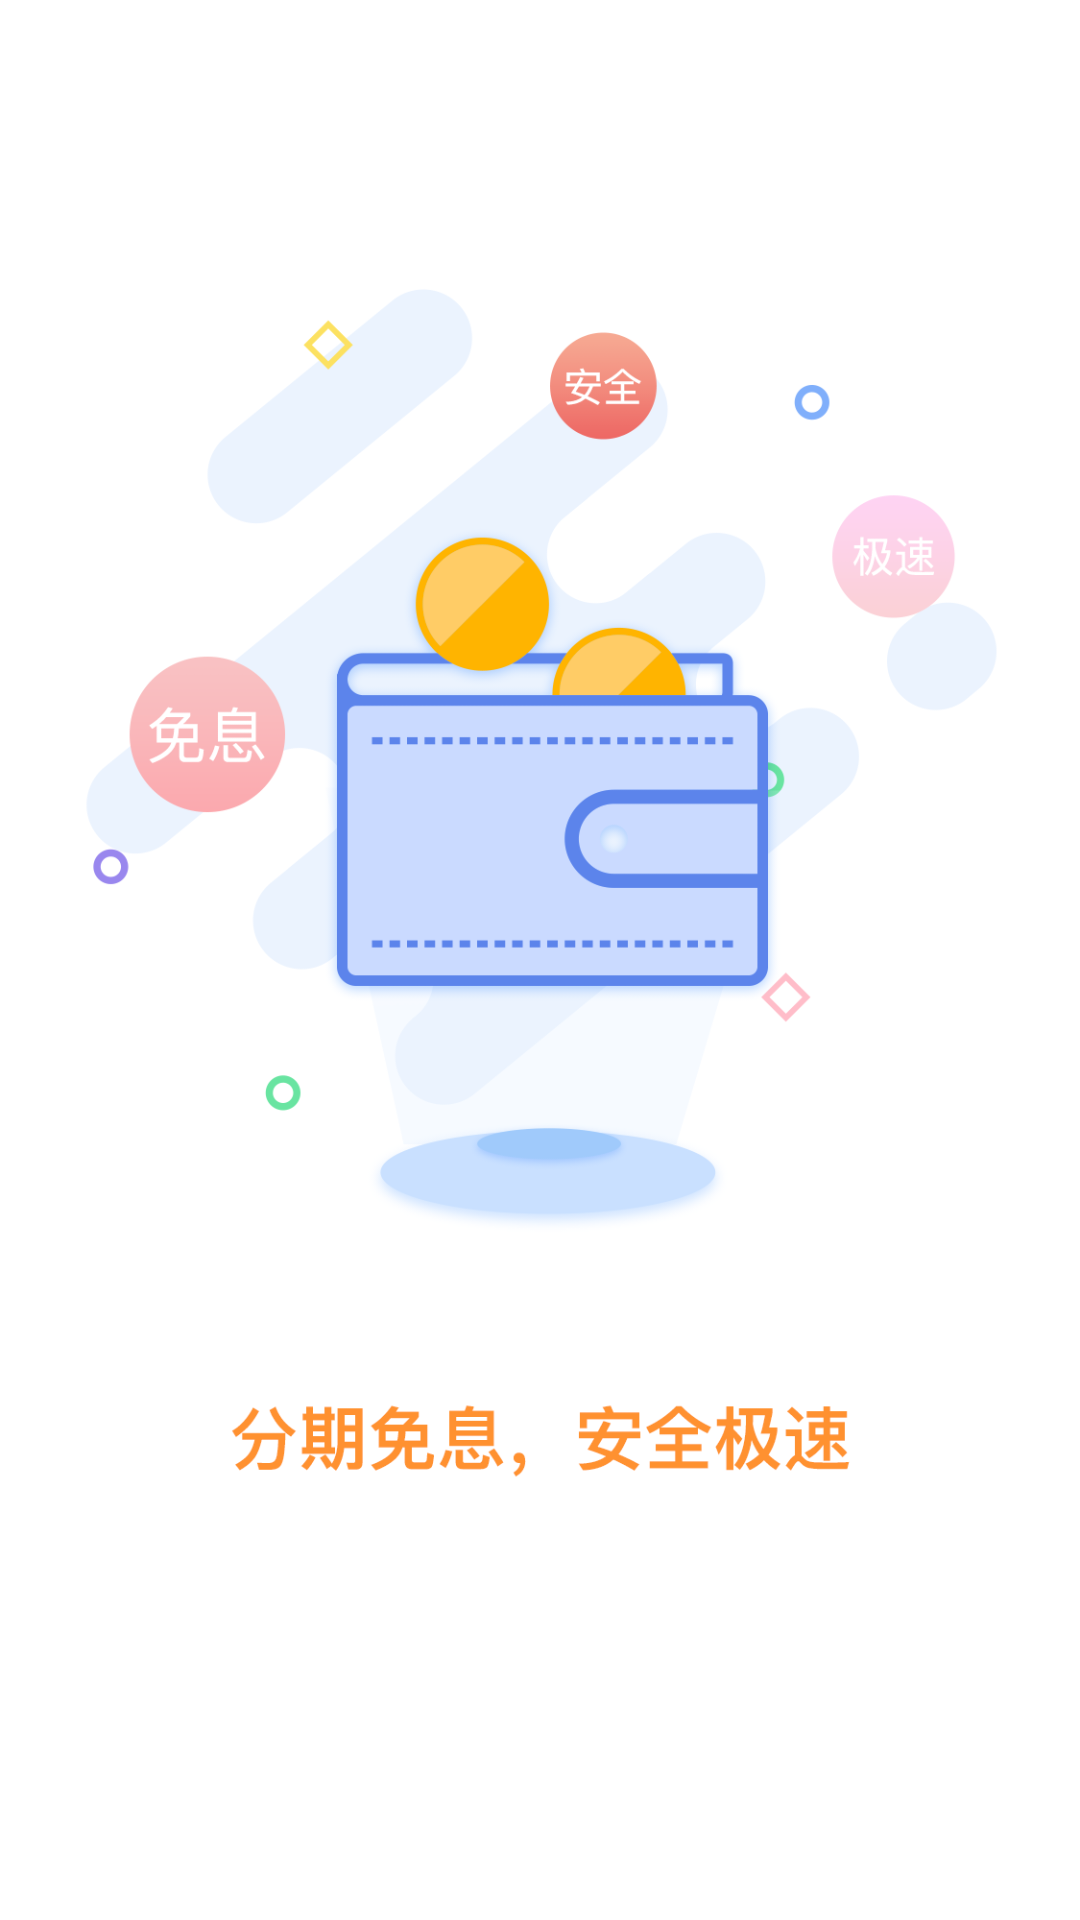

Layout XML and referenced resources for this Android screen:
<!-- AndroidManifest.xml: application theme AppTheme -->
<!-- res/layout/welcome_view1.xml -->
<?xml version="1.0" encoding="utf-8"?>
<LinearLayout xmlns:android="http://schemas.android.com/apk/res/android"
    android:layout_width="match_parent"
    android:layout_height="match_parent"
    android:orientation="vertical" >

    <ImageView
        android:layout_width="match_parent"
        android:layout_height="match_parent"
        android:scaleType="centerCrop"
        android:src="@mipmap/ic_splash1"
        />

</LinearLayout>
<!-- resources referenced by this layout -->
<resources>
  <!-- mipmap ic_splash1: png bitmap (mipmap-xxhdpi, 82760 bytes) -->
  <style name="AppTheme" parent="BaseAppTheme">
          
      </style>
  
  
      //底部弹窗动画效果
  <style name="BaseAppTheme" parent="Theme.AppCompat.Light.NoActionBar">
  
          <item name="colorAccent">@color/colorTitle</item>
      </style>
  <color name="colorTitle">#4098FE</color>
</resources>
